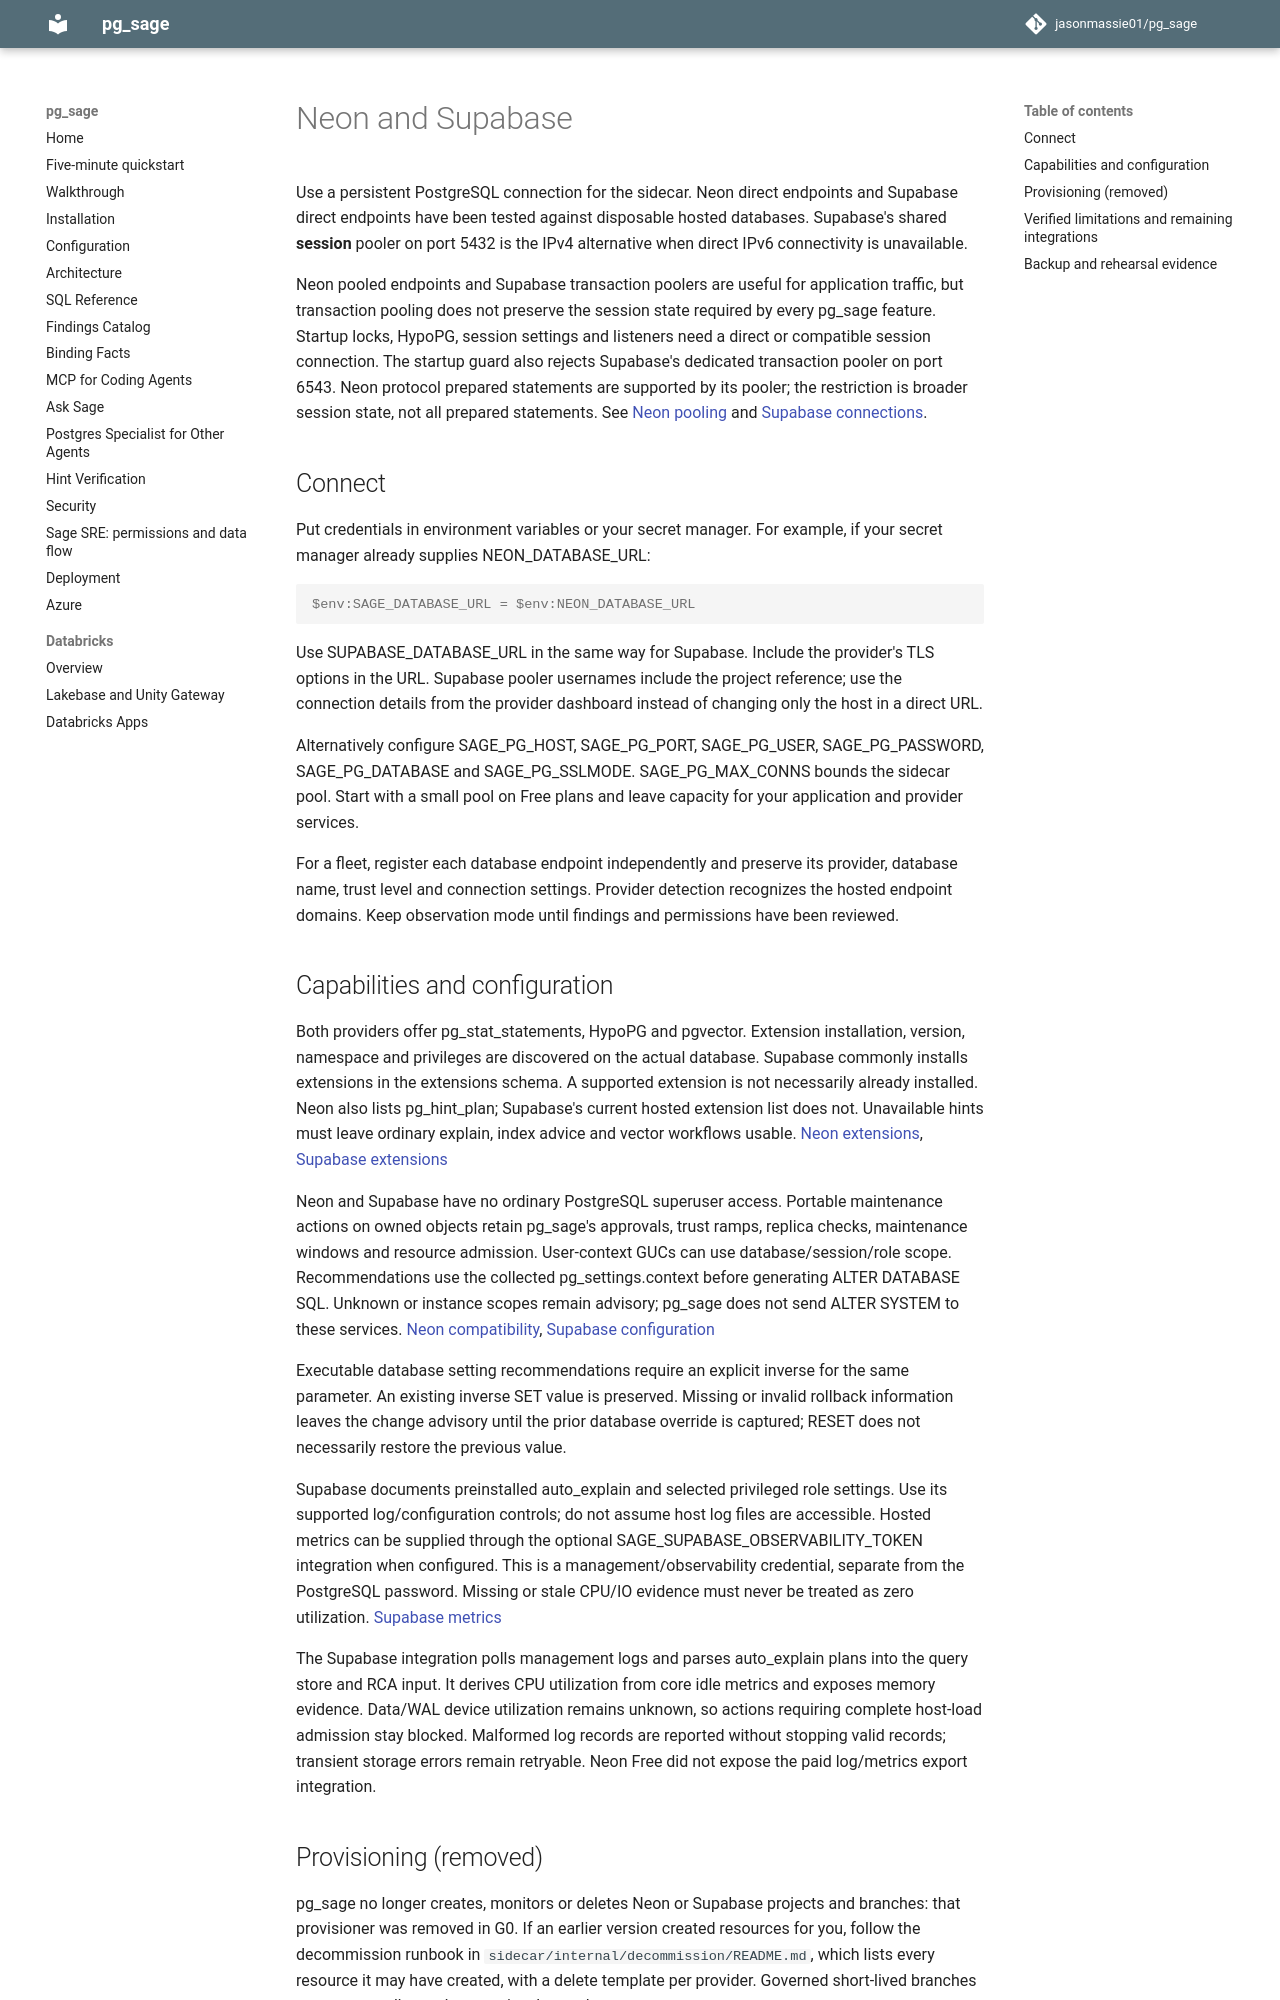

repository: jasonmassie01/pg_sage · page: neon-supabase/index.html · generator: mkdocs

# Neon and Supabase

Use a persistent PostgreSQL connection for the sidecar. Neon direct endpoints and Supabase direct
endpoints have been tested against disposable hosted databases. Supabase's shared **session**
pooler on port 5432 is the IPv4 alternative when direct IPv6 connectivity is unavailable.

Neon pooled endpoints and Supabase transaction poolers are useful for application traffic, but
transaction pooling does not preserve the session state required by every pg_sage feature.
Startup locks, HypoPG, session settings and listeners need a direct or compatible session connection.
The startup guard also rejects Supabase's dedicated transaction pooler on port 6543.
Neon protocol prepared statements are supported by its pooler; the restriction is broader session
state, not all prepared statements. See [Neon pooling][neon-pool] and [Supabase connections][supa-connect].

## Connect

Put credentials in environment variables or your secret manager. For example, if your secret
manager already supplies NEON_DATABASE_URL:

```powershell
$env:SAGE_DATABASE_URL = $env:NEON_DATABASE_URL
```

Use SUPABASE_DATABASE_URL in the same way for Supabase. Include the provider's TLS options in
the URL. Supabase pooler usernames include the project reference; use the connection details from
the provider dashboard instead of changing only the host in a direct URL.

Alternatively configure SAGE_PG_HOST, SAGE_PG_PORT, SAGE_PG_USER, SAGE_PG_PASSWORD,
SAGE_PG_DATABASE and SAGE_PG_SSLMODE. SAGE_PG_MAX_CONNS bounds the sidecar pool. Start with a small
pool on Free plans and leave capacity for your application and provider services.

For a fleet, register each database endpoint independently and preserve its provider, database name,
trust level and connection settings. Provider detection recognizes the hosted endpoint domains.
Keep observation mode until findings and permissions have been reviewed.

## Capabilities and configuration

Both providers offer pg_stat_statements, HypoPG and pgvector. Extension installation, version,
namespace and privileges are discovered on the actual database. Supabase commonly installs
extensions in the extensions schema. A supported extension is not necessarily already installed.
Neon also lists pg_hint_plan; Supabase's current hosted extension list does not. Unavailable hints
must leave ordinary explain, index advice and vector workflows usable. [Neon extensions][neon-ext],
[Supabase extensions][supa-ext]

Neon and Supabase have no ordinary PostgreSQL superuser access. Portable maintenance actions on
owned objects retain pg_sage's approvals, trust ramps, replica checks, maintenance windows and
resource admission. User-context GUCs can use database/session/role scope. Recommendations use
the collected pg_settings.context before generating ALTER DATABASE SQL. Unknown or instance scopes
remain advisory; pg_sage does not send ALTER SYSTEM to these services. [Neon compatibility][neon-compat],
[Supabase configuration][supa-config]

Executable database setting recommendations require an explicit inverse for the same parameter.
An existing inverse SET value is preserved. Missing or invalid rollback information leaves the
change advisory until the prior database override is captured; RESET does not necessarily restore
the previous value.

Supabase documents preinstalled auto_explain and selected privileged role settings. Use its
supported log/configuration controls; do not assume host log files are accessible. Hosted metrics
can be supplied through the optional SAGE_SUPABASE_OBSERVABILITY_TOKEN integration when configured.
This is a management/observability credential, separate from the PostgreSQL password. Missing or
stale CPU/IO evidence must never be treated as zero utilization. [Supabase metrics][supa-metrics]

The Supabase integration polls management logs and parses auto_explain plans into the query store
and RCA input. It derives CPU utilization from core idle metrics and exposes memory evidence.
Data/WAL device utilization remains unknown, so actions requiring complete host-load admission
stay blocked. Malformed log records are reported without stopping valid records; transient storage
errors remain retryable. Neon Free did not expose the paid log/metrics export integration.

## Provisioning (removed)

pg_sage no longer creates, monitors or deletes Neon or Supabase projects and branches: that
provisioner was removed in G0. If an earlier version created resources for you, follow the
decommission runbook in `sidecar/internal/decommission/README.md`, which lists every resource
it may have created, with a delete template per provider. Governed short-lived branches return
as sandbox substrates in a later release.
